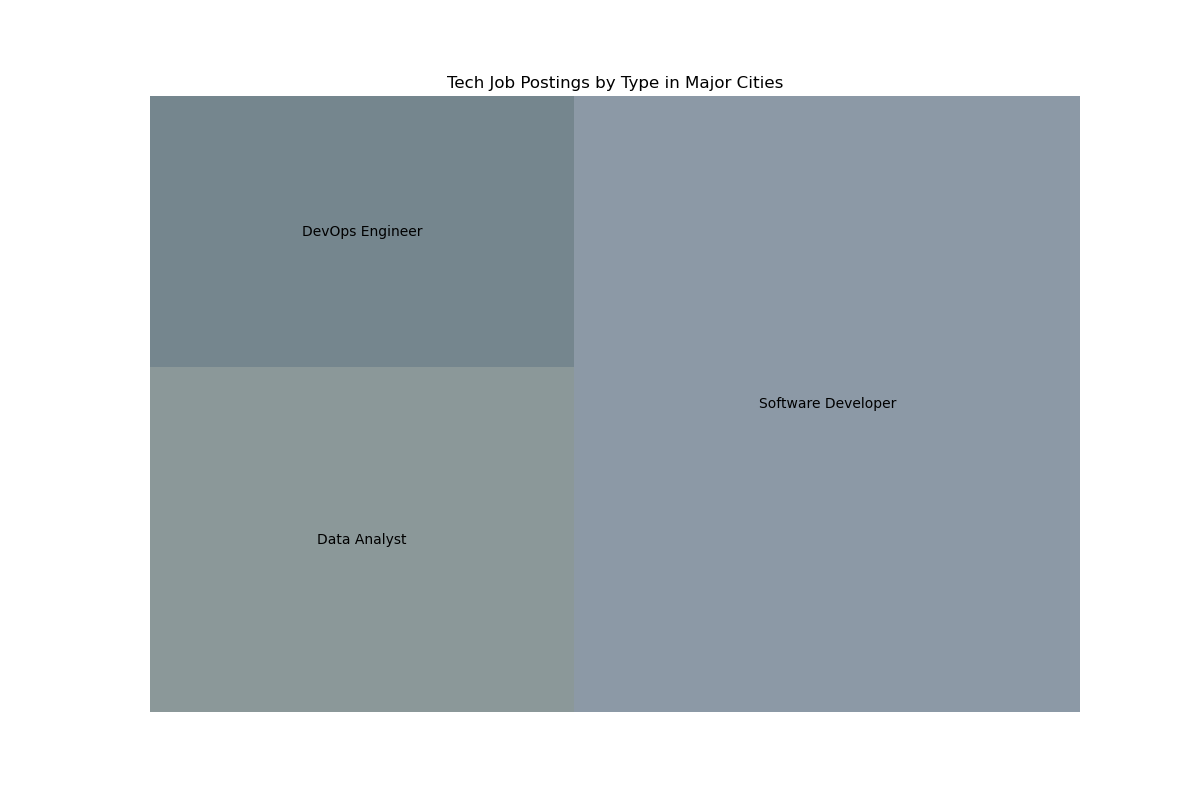

The file beside this chart, header and first rows:
City, Job Type, Number of Postings
San Francisco, Software Developer, 300
San Francisco, Data Analyst, 120
San Francisco, DevOps Engineer, 90
New York, Software Developer, 280
New York, Data Analyst, 130
New York, DevOps Engineer, 110
Seattle, Software Developer, 200
Seattle, Data Analyst, 100
Seattle, DevOps Engineer, 80
Austin, Software Developer, 180
Austin, Data Analyst, 90
Austin, DevOps Engineer, 70
Boston, Software Developer, 160
Boston, Data Analyst, 80
Boston, DevOps Engineer, 60
Chicago, Software Developer, 220
Chicago, Data Analyst, 110
Chicago, DevOps Engineer, 85
